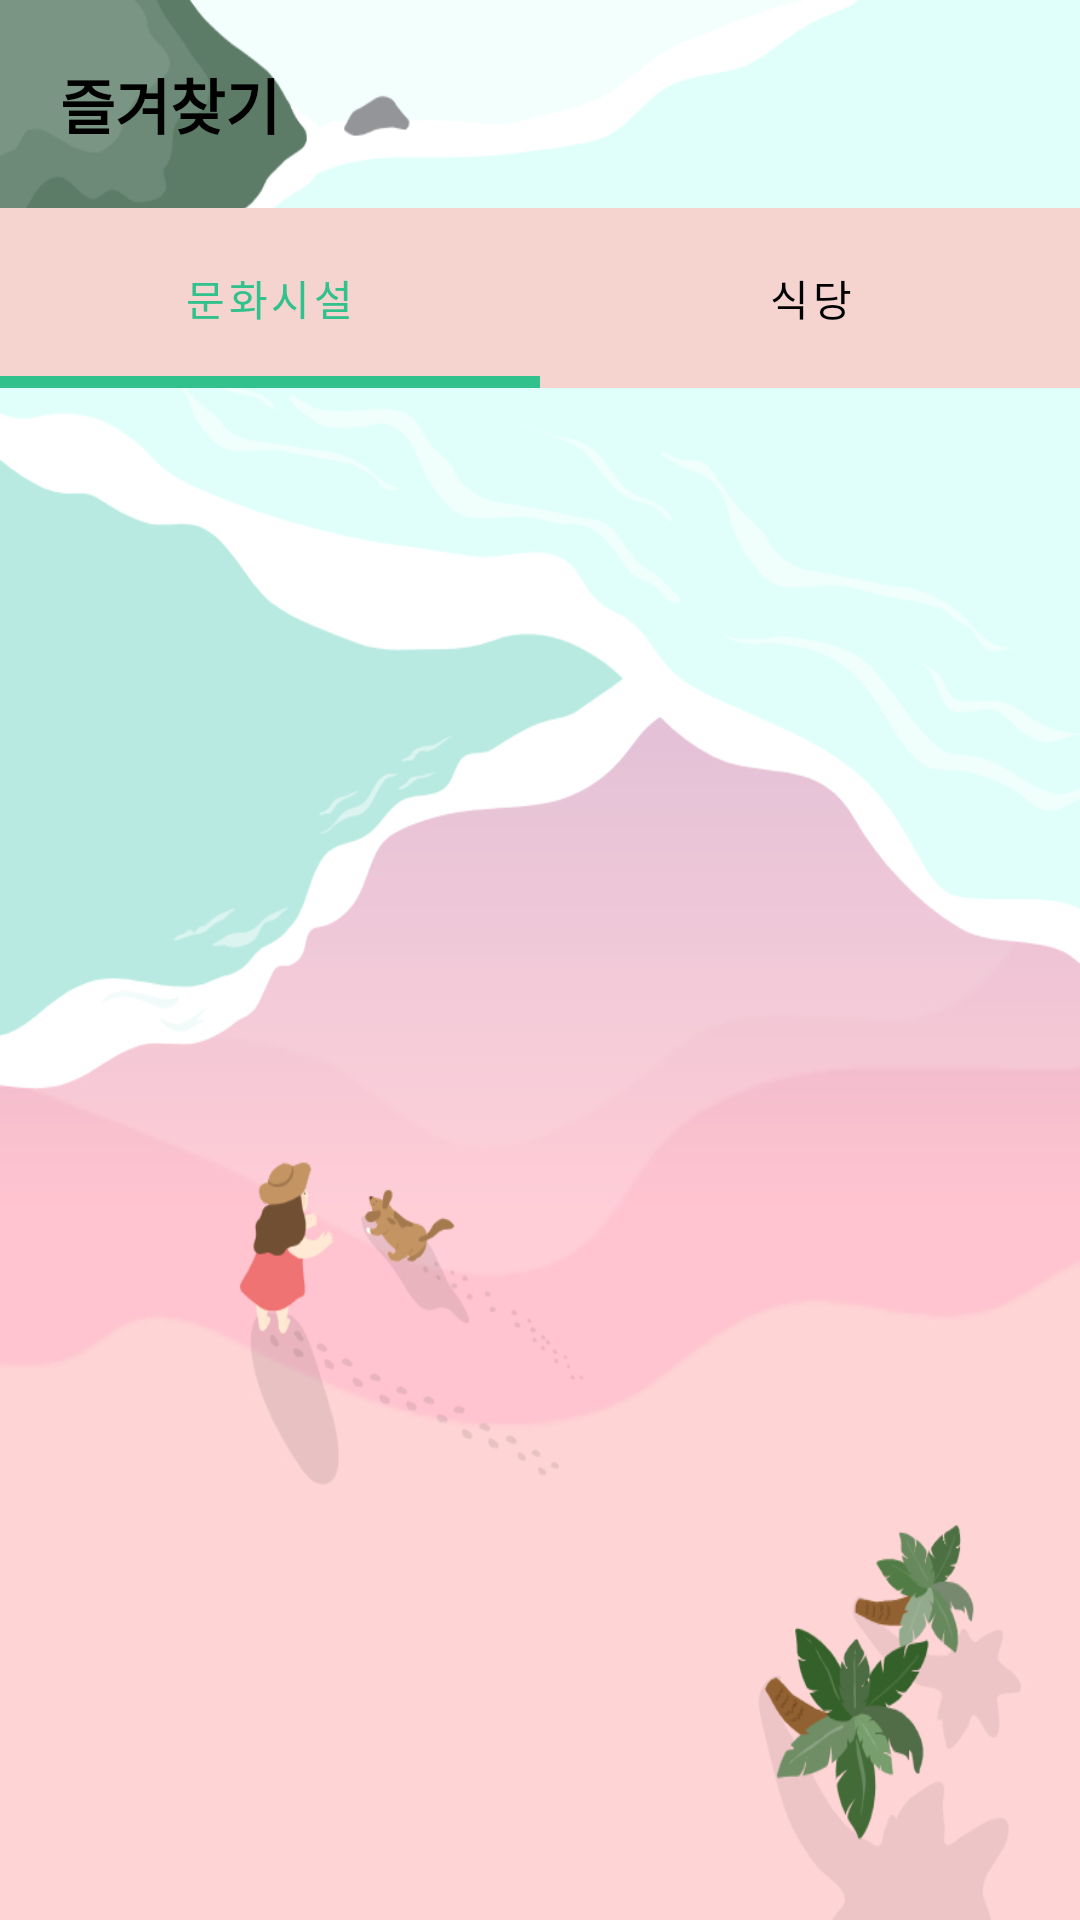

Layout XML and referenced resources for this Android screen:
<!-- AndroidManifest.xml: application theme Theme.Attraction1 -->
<!-- res/layout/fragment_favorite.xml -->
<?xml version="1.0" encoding="utf-8"?>
<RelativeLayout xmlns:android="http://schemas.android.com/apk/res/android"
    android:layout_width="match_parent"
    android:layout_height="match_parent"
    android:background="@drawable/background"
    xmlns:app="http://schemas.android.com/apk/res-auto">


    <TextView
        android:id="@+id/tv_dinning"
        android:layout_width="wrap_content"
        android:layout_height="wrap_content"
        android:text="즐겨찾기"
        android:layout_margin="20dp"
        android:textSize="20sp"
        android:textStyle="bold"
        android:textColor="@color/black"
        android:fontFamily="@font/kotrasongeulssi" />



    <com.google.android.material.tabs.TabLayout
        android:id="@+id/tab_layout"
        android:layout_width="match_parent"
        android:layout_height="60dp"
        android:layout_below="@id/tv_dinning"
        android:background="#F5D4CF"
        app:tabTextColor="@color/black"
        app:tabSelectedTextColor="#30C18C"
        app:tabIndicatorColor="#30C18C"
        app:tabIndicatorHeight="4dp"
        app:tabIndicatorFullWidth="true"
        app:tabMode="fixed">

        <com.google.android.material.tabs.TabItem
            android:layout_width="match_parent"
            android:layout_height="match_parent"
            android:text="문화시설"/>
        <com.google.android.material.tabs.TabItem
            android:layout_width="match_parent"
            android:layout_height="match_parent"
            android:text="식당"/>

    </com.google.android.material.tabs.TabLayout>

    <androidx.recyclerview.widget.RecyclerView
        android:id="@+id/recyclerview_favorite"
        android:layout_width="match_parent"
        android:layout_height="match_parent"
        app:layoutManager="androidx.recyclerview.widget.LinearLayoutManager"
        android:orientation="vertical"
        android:layout_below="@id/tab_layout"/>









</RelativeLayout>
<!-- resources referenced by this layout -->
<resources>
  <color name="black">#FF000000</color>
  <!-- drawable background: jpg bitmap (drawable, 171887 bytes) -->
  <style name="Theme.Attraction1" parent="Theme.MaterialComponents.DayNight.NoActionBar">
          
          <item name="colorPrimary">@color/purple_500</item>
          <item name="colorPrimaryVariant">@color/purple_700</item>
          <item name="colorOnPrimary">@color/white</item>
          
          <item name="colorSecondary">@color/teal_200</item>
          <item name="colorSecondaryVariant">@color/teal_700</item>
          <item name="colorOnSecondary">@color/black</item>
          
          <item name="android:statusBarColor" tools:targetApi="l">?attr/colorPrimaryVariant</item>
          
      </style>
  <color name="purple_500">#FF6200EE</color>
  <color name="purple_700">#FF3700B3</color>
  <color name="white">#FFFFFFFF</color>
  <color name="teal_200">#FF03DAC5</color>
  <color name="teal_700">#FF018786</color>
</resources>
